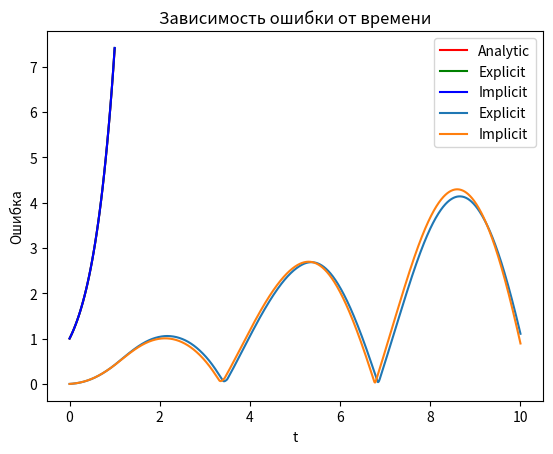

The matplotlib source for this figure:
from enum import Enum

import numpy as np
import matplotlib.pyplot as plt

A = 1
B = 0
C = -5

l = 1
Function = lambda: 0
alpha = 1
beta = -2
gamma = 1
delta = -2

Psi1 = lambda x: np.exp(2 * x)
Psi2 = lambda x: 0
Psi1_der1 = lambda x: 2 * np.exp(2 * x)
Psi1_der2 = lambda x: 4 * np.exp(2 * x)
Phi0 = lambda t: 0
PhiL = lambda t: 0

AnaliticalSolution = lambda x, t: np.exp(2 * x) * np.cos(t)

class Approximation(Enum):
    FIRST_DEGREE_TWO_DOTS = 1,
    SECOND_DEGREE_TWO_DOTS = 2,
    SECOND_DEGREE_THREE_DOTS = 3,

APPROXIMATION = Approximation.FIRST_DEGREE_TWO_DOTS

T, K, N = 10, 2000, 30
h = l / N
tau = T / K
sigma = (A * tau / h) ** 2

def ThreeDiag(a, b, c, d):
    size = len(a)
    p = np.zeros(size)
    q = np.zeros(size)
    p[0] = (-c[0] / b[0])
    q[0] = (d[0] / b[0])

    for i in range(1, size):
        p[i] = -c[i] / (b[i] + a[i] * p[i - 1])
        q[i] = (d[i] - a[i] * q[i - 1]) / (b[i] + a[i] * p[i - 1])

    x = np.zeros(size)
    x[-1] = q[-1]

    for i in range(size - 2, -1, -1):
        x[i] = p[i] * x[i + 1] + q[i]

    return x

def Implicit(N, K, T, h, tau):
    u = np.zeros((K + 1, N + 1))
    for j in range(N + 1):
        u[0][j] = Psi1(j * h)
        u[1][j] = u[0][j] + Psi2(j * h) * tau + A ** 2 * Psi1_der2(j * h) * ((tau ** 2) / 2)

    for k in range(2, K + 1):
        a = np.zeros(N + 1)
        b = np.zeros(N + 1)
        c = np.zeros(N + 1)
        d = np.zeros(N + 1)

        for j in range(1, N):
            a[j] = (A * tau / h) ** 2
            b[j] = -(1 + 2 * (A * tau / h) ** 2)
            c[j] = (A * tau / h) ** 2
            d[j] = u[k - 2][j] - (C * tau ** 2 + 2) * u[k - 1][j]

        if APPROXIMATION == Approximation.FIRST_DEGREE_TWO_DOTS:
            b[0] = beta - alpha / h
            c[0] = alpha / h
            d[0] = Phi0(k * tau)

            a[-1] = -gamma / h
            b[-1] = delta + gamma / h
            d[-1] = PhiL(k * tau)

        elif APPROXIMATION == Approximation.SECOND_DEGREE_TWO_DOTS:
            c[0] = 2 * alpha / h + b[1] * (alpha / (2 * h * c[1]))
            b[0] = (-3 * alpha / (2 * h) + beta) + a[1] * (alpha / (2 * h * c[1]))
            d[0] = Phi0(k * tau) + d[1] * (alpha / (2 * h * c[1]))

            a[-1] = (-2 * alpha / h) + b[-2] * (-(alpha / (h * 2)) / a[-2])
            b[-1] = (3 * alpha / (2 * h) + beta) + c[-2] * (-(alpha / (h * 2)) / a[-2])
            d[-1] = PhiL((k + 1) * tau) + d[-2] * (-(alpha / (h * 2)) / a[-2])

        elif APPROXIMATION == Approximation.SECOND_DEGREE_THREE_DOTS:
            b[0] = (alpha * (-2 * A / (h * 2) -
                h / (tau * 2) + C * h / 2) + beta)
            c[0] = alpha * 2 * A / (h * 2)
            d[0] = (Phi0(k * tau) -
                u[k - 1][0] * alpha * h / (tau * 2))

            a[-1] = -alpha * 2 * A / (h * 2)
            b[-1] = alpha * (2 * A / (h * 2) +
                h / (tau * 2) - C * h / 2) + beta
            d[-1] = (PhiL(k * tau) +
                u[k - 1][-1] * alpha * h / (tau * 2))

        u[k] = ThreeDiag(a, b, c, d)

    return u


def Explicit(N, K, T, h, tau):
    u = np.zeros((K + 1, N + 1))
    for j in range(N + 1):
        u[0][j] = Psi1(j * h)
        u[1][j] = u[0][j] + Psi2(j * h) * tau + A ** 2 * Psi1_der2(j * h) * ((tau ** 2) / 2)

    for k in range(2, K + 1):
        for j in range(1, N):
            u[k][j] = u[k - 1][j + 1] * ((A * tau / h) ** 2 + B * tau ** 2 / (2 * h))\
                + u[k - 1][j] * (-2 * (A * tau / h) ** 2 + 2 + C * tau ** 2)\
                + u[k - 1][j - 1] * ((A * tau / h) ** 2 - B * tau ** 2 / (2 * h))\
                - u[k - 2][j] + tau ** 2 * Function()

        if APPROXIMATION == Approximation.FIRST_DEGREE_TWO_DOTS:
            u[k][0] = (Phi0(k * tau) - u[k][1] * alpha / h) / (beta - alpha / h)
            u[k][-1] = (PhiL(k * tau) + u[k][-2] * gamma / h) / (delta + gamma / h)

        elif APPROXIMATION == Approximation.SECOND_DEGREE_TWO_DOTS:
            u[k][0] = (Phi0(k * tau) + u[k][2] * alpha / (2 * h) -
                u[k][1] * 2 * alpha / h) / (-3 * alpha / (2 * h) + beta)

            u[k][-1] = (PhiL(k * tau) - u[k][-3] * alpha / (2 * h) +
                u[k][-2] * 2 * alpha / h) / (3 * alpha / (2 * h) + beta)

        elif APPROXIMATION == Approximation.SECOND_DEGREE_THREE_DOTS:
            u[k][0] = (Phi0(k * tau) - u[k - 1][0] * alpha * h / (tau * 2) -
                u[k][1] * alpha * 2 * A / (h * 2)) / (alpha * (-2 * A / (h * 2) -
                h / (tau * 2) + C * h / 2) + beta)

            u[k][-1] = (PhiL(k * tau) + alpha * (h * u[k - 1][-1] / (2 * tau) +
                u[k][-2] * 2 * A / (h * 2))) / \
                (alpha * (2 * A / (h * 2) + h / (2 * tau) - C * h / 2) + beta)

    return u

def AnaliticalSolutionMatrix(N, K, T):
    h = l / N
    tau = T / K
    u = np.zeros((K + 1, N + 1))
    for k in range(K + 1):
        for j in range(N + 1):
            u[k][j] = AnaliticalSolution(j * h, k * tau)
    return u


def MAE(numeric, analytic):
    err = []
    for i in range(len(numeric)):
        err.append(abs(numeric[i] - analytic[i]).mean())
    return np.array(err)


def Draw2DCharts(answers, N, K, T, time=5):
    x = np.linspace(0, 1, num=N + 1)
    t = np.linspace(0, T, num=K + 1)
    z1 = np.array(answers['Analytic'])
    z2 = np.array(answers['Explicit'])
    z3 = np.array(answers['Implicit'])

    plt.title('U от x')
    plt.plot(x, z1[time], color='r', label='Analytic')
    plt.plot(x, z2[time], color='g', label='Explicit')
    plt.plot(x, z3[time], color='b', label='Implicit')
    plt.legend(loc='best')
    plt.ylabel('U')
    plt.xlabel('x')
    plt.grid()
    plt.show()

    plt.title('Зависимость ошибки от времени')
    plt.plot(t, MAE(answers['Explicit'], answers['Analytic']), label='Explicit')
    plt.plot(t, MAE(answers['Implicit'], answers['Analytic']), label='Implicit')
    plt.legend(loc='best')
    plt.ylabel('Ошибка')
    plt.xlabel('t')
    plt.grid()
    plt.show()

answers = dict()

answers['Analytic'] = AnaliticalSolutionMatrix(N, K, T)
answers['Explicit'] = Explicit(N, K, T, h, tau)
answers['Implicit'] = Implicit(N, K, T, h, tau)

Draw2DCharts(answers, N, K, T)
